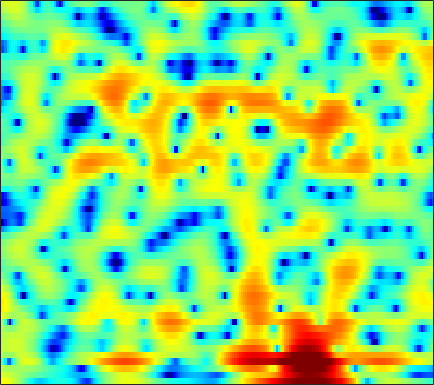

The table this chart was drawn from, first rows:
5.403, 5.1864, 4.8434, 4.4319, 4.0712, 3.5094, 2.8559, 2.3043, 1.4771, 0.55073, -0.48543, -1.3335, -2.5597, -3.8599, -4.8364, -6.0709, -7.0231, -7.4432, -7.5965, -7.3515, -6.8544, -6.3858, -5.7488, -5.2045
3.731, 3.564, 3.312, 3.028, 2.796, 2.465, 2.106, 1.824, 1.431, 1.023, 0.6095, 0.2943, -0.1195, -0.5183, -0.8079, -1.173, -1.512, -1.747, -2.035, -2.305, -2.567, -2.76, -3.024, -3.303
2.295, 2.004, 1.661, 1.399, 1.27, 1.187, 1.186, 1.217, 1.282, 1.341, 1.356, 1.333, 1.244, 1.089, 0.9271, 0.6407, 0.2942, 0.00323, -0.4304, -0.8941, -1.375, -1.732, -2.19, -2.614
0.001905, -2.037, -6.075, -12.21, -12.03, -6.015, -2.155, -0.2077, 1.625, 2.85, 3.632, 3.973, 4.164, 4.091, 3.865, 3.357, 2.599, 1.87, 0.6655, -0.8522, -2.696, -4.298, -6.591, -8.492
1.875, 1.508, 1.071, 0.8456, 0.8873, 1.228, 1.764, 2.194, 2.707, 3.076, 3.262, 3.256, 3.042, 2.599, 2.116, 1.267, 0.172, -0.8138, -2.344, -4.132, -6.096, -7.602, -9.482, -10.71
2.428, 2.607, 2.807, 2.971, 3.072, 3.188, 3.261, 3.278, 3.225, 3.068, 2.791, 2.488, 1.938, 1.215, 0.5467, -0.5271, -1.817, -2.93, -4.631, -6.618, -8.898, -10.86, -13.87, -17.24
1.767, 2.194, 2.64, 2.979, 3.16, 3.317, 3.373, 3.36, 3.257, 3.044, 2.722, 2.395, 1.841, 1.144, 0.5154, -0.4634, -1.606, -2.573, -4.022, -5.667, -7.485, -8.934, -10.84, -12.48
1.617, 1.922, 2.219, 2.434, 2.552, 2.679, 2.774, 2.822, 2.838, 2.773, 2.618, 2.428, 2.08, 1.604, 1.164, 0.4642, -0.3634, -1.057, -2.084, -3.205, -4.428, -5.404, -6.763, -8.174
2.165, 1.647, 0.9257, 0.3728, 0.1893, 0.3291, 0.8026, 1.252, 1.85, 2.319, 2.616, 2.713, 2.673, 2.455, 2.187, 1.71, 1.105, 0.596, -0.1329, -0.9156, -1.762, -2.447, -3.454, -4.572
2.86, 0.8632, -3.051, -10.44, -31.28, -8.693, -3.126, -0.8305, 1.107, 2.26, 2.88, 3.064, 3.018, 2.681, 2.278, 1.583, 0.7609, 0.125, -0.638, -1.22, -1.524, -1.62, -1.661, -1.634
5.285, 4.343, 3.08, 2.028, 1.508, 1.251, 1.361, 1.549, 1.759, 1.831, 1.702, 1.435, 0.8265, -0.1161, -1.084, -2.799, -5.169, -7.57, -11.72, -14.21, -11.11, -8.469, -5.922, -4.191
6.175, 5.606, 4.811, 4.007, 3.42, 2.676, 1.963, 1.466, 0.8373, 0.2338, -0.3731, -0.8442, -1.517, -2.301, -3.01, -4.123, -5.457, -6.551, -7.845, -8.292, -7.61, -6.715, -5.483, -4.497
6.524, 5.94, 5.043, 4.008, 3.139, 1.877, 0.4914, -0.6041, -2.068, -3.357, -4.219, -4.459, -4.335, -3.912, -3.567, -3.176, -2.855, -2.652, -2.421, -2.232, -2.002, -1.842, -1.683, -1.648
5.992, 5.323, 4.259, 2.987, 1.872, 0.1292, -2.011, -4.006, -7.539, -13.24, -31.49, -18.45, -10.54, -6.713, -4.779, -2.918, -1.605, -0.8564, -0.09037, 0.4573, 0.802, 0.9503, 1.002, 0.8814
4.042, 3.336, 2.231, 0.9503, -0.1115, -1.634, -3.202, -4.354, -5.73, -6.726, -7.004, -6.631, -5.508, -4.057, -2.959, -1.586, -0.4238, 0.2851, 1.026, 1.573, 1.908, 2.033, 2.044, 1.88
1.863, 1.176, 0.04979, -1.378, -2.658, -4.647, -6.74, -8.042, -8.675, -7.813, -6.227, -4.94, -3.317, -1.843, -0.8621, 0.2584, 1.188, 1.753, 2.322, 2.674, 2.839, 2.839, 2.68, 2.362
-0.4783, -0.6436, -1.19, -2.214, -3.363, -5.601, -8.914, -12.11, -13.5, -9.372, -5.669, -3.602, -1.507, 0.06556, 1.011, 1.988, 2.695, 3.072, 3.399, 3.506, 3.408, 3.203, 2.75, 2.092
-3.083, -2.139, -1.401, -1.121, -1.126, -1.323, -1.566, -1.653, -1.506, -1.015, -0.2822, 0.3244, 1.109, 1.781, 2.182, 2.594, 2.847, 2.925, 2.898, 2.725, 2.394, 2.025, 1.351, 0.4128
-2.429, -1.563, -0.6423, 0.05028, 0.4348, 0.8304, 1.119, 1.292, 1.499, 1.683, 1.843, 1.932, 1.991, 1.968, 1.877, 1.661, 1.359, 1.093, 0.6852, 0.2791, -0.1324, -0.4459, -0.9145, -1.493
-0.7522, -0.1382, 0.6067, 1.248, 1.651, 2.091, 2.421, 2.594, 2.728, 2.745, 2.627, 2.443, 2.05, 1.468, 0.9007, -0.0571, -1.22, -2.162, -3.375, -4.266, -4.57, -4.43, -3.979, -3.491
-0.1796, 0.4546, 1.196, 1.824, 2.233, 2.672, 3.004, 3.174, 3.292, 3.258, 3.059, 2.776, 2.192, 1.306, 0.4114, -1.199, -3.491, -5.885, -10.77, -21.48, -16.85, -11.21, -7.374, -5.192
-0.818, -0.2678, 0.4088, 1.014, 1.434, 1.929, 2.338, 2.585, 2.818, 2.935, 2.918, 2.798, 2.477, 1.924, 1.344, 0.3311, -0.9798, -2.106, -3.6, -4.703, -4.949, -4.62, -3.949, -3.408
-3.117, -2.79, -2.217, -1.56, -1.076, -0.436, 0.1456, 0.5408, 1.009, 1.44, 1.812, 2.049, 2.295, 2.44, 2.451, 2.357, 2.143, 1.904, 1.556, 1.194, 0.8415, 0.5486, 0.06846, -0.6328
-10.25, -9.802, -8.439, -6.926, -5.971, -5.026, -4.358, -3.962, -3.409, -2.712, -1.785, -0.9757, 0.1376, 1.178, 1.868, 2.611, 3.165, 3.453, 3.661, 3.704, 3.561, 3.325, 2.813, 2.043
-23.2, -19.56, -14.85, -12.23, -11.09, -10.51, -10.9, -11.84, -13.75, -14.27, -11.01, -8.061, -4.768, -2.269, -0.7679, 0.8178, 2.011, 2.716, 3.402, 3.841, 4.049, 4.069, 3.912, 3.559
-12.25, -12.36, -12.18, -11.83, -11.7, -11.8, -12.4, -13.26, -14.7, -14.85, -12.27, -9.681, -6.627, -4.081, -2.539, -0.8413, 0.5215, 1.347, 2.254, 2.939, 3.425, 3.673, 3.848, 3.847
-11.61, -11.88, -11.84, -11.45, -11.06, -10.51, -9.98, -9.595, -8.99, -8.208, -7.18, -6.28, -4.995, -3.732, -2.804, -1.649, -0.5785, 0.1625, 1.055, 1.85, 2.537, 2.962, 3.405, 3.701
-16.15, -17.25, -16.01, -13.47, -11.7, -9.785, -8.328, -7.453, -6.508, -5.764, -5.154, -4.778, -4.31, -3.893, -3.566, -3.025, -2.332, -1.669, -0.6674, 0.3905, 1.405, 2.093, 2.885, 3.512
-14.69, -16.19, -14.28, -11.1, -9.178, -7.198, -5.756, -4.962, -4.255, -3.888, -3.853, -4.057, -4.69, -5.671, -6.63, -7.783, -7.787, -6.67, -4.376, -2.114, -0.2216, 0.9611, 2.238, 3.221
-4.8, -4.921, -4.753, -4.278, -3.77, -3.091, -2.512, -2.195, -1.965, -1.999, -2.384, -2.928, -4.182, -6.159, -8.414, -12.95, -15.75, -11.6, -6.775, -3.55, -1.295, -0.005455, 1.315, 2.316
-0.9884, -1.069, -1.121, -1.057, -0.9341, -0.7109, -0.4797, -0.3353, -0.2169, -0.2547, -0.4765, -0.7879, -1.338, -2.085, -2.639, -3.229, -3.361, -3.154, -2.492, -1.705, -0.9932, -0.5464, -0.07405, 0.3182
0.4302, 0.08748, -0.2738, -0.4422, -0.4447, -0.2304, 0.1648, 0.5088, 0.9253, 1.23, 1.393, 1.397, 1.295, 1.063, 0.8512, 0.5486, 0.2858, 0.09323, -0.1613, -0.4619, -0.8874, -1.361, -2.217, -3.336
0.2137, -0.9962, -2.747, -4.116, -4.277, -3.089, -1.32, -0.08847, 1.24, 2.17, 2.746, 2.972, 3.016, 2.845, 2.591, 2.143, 1.611, 1.188, 0.5701, -0.1078, -0.93, -1.738, -3.299, -5.83
-0.09987, -1.966, -5.725, -11.54, -12.79, -6.657, -2.438, -0.3529, 1.521, 2.692, 3.301, 3.477, 3.313, 2.811, 2.193, 1.157, -0.08481, -0.9015, -1.729, -2.096, -2.15, -2.151, -2.242, -2.495
0.9719, 0.4664, -0.166, -0.4903, -0.3886, 0.2508, 1.2, 1.929, 2.753, 3.3, 3.484, 3.349, 2.813, 1.737, 0.5347, -1.782, -5.317, -9.248, -14.73, -10.3, -6.204, -4.346, -2.793, -1.876
-0.3386, 0.08725, 0.6381, 1.105, 1.476, 1.988, 2.479, 2.804, 3.154, 3.341, 3.325, 3.124, 2.605, 1.695, 0.7543, -0.9074, -2.942, -4.507, -5.719, -5.319, -4.015, -3.123, -2.293, -1.92
-3.529, -2.195, -0.9013, 0.04406, 0.5766, 1.129, 1.578, 1.866, 2.176, 2.395, 2.52, 2.549, 2.43, 2.177, 1.876, 1.356, 0.8084, 0.394, -0.0222, -0.3, -0.4645, -0.5914, -0.8575, -1.384
-3.434, -2.581, -1.798, -1.262, -1.01, -0.8014, -0.6292, -0.458, -0.1253, 0.3447, 0.8767, 1.282, 1.755, 2.121, 2.298, 2.42, 2.408, 2.332, 2.137, 1.872, 1.482, 1.121, 0.5013, -0.2983
-1.681, -1.748, -1.953, -2.448, -2.989, -3.921, -4.951, -5.482, -5.239, -3.858, -2.065, -0.8118, 0.639, 1.728, 2.353, 2.948, 3.282, 3.408, 3.392, 3.2, 2.839, 2.452, 1.779, 0.9351
-1.352, -1.74, -2.362, -3.395, -4.494, -6.731, -10.74, -16.86, -19.57, -9.37, -4.575, -2.235, 0.02111, 1.563, 2.416, 3.183, 3.635, 3.803, 3.833, 3.643, 3.311, 2.944, 2.322, 1.528
-3.094, -3.165, -3.302, -3.483, -3.748, -4.247, -4.721, -4.84, -4.346, -3.071, -1.472, -0.2842, 1.059, 2.114, 2.67, 3.135, 3.332, 3.299, 3.102, 2.768, 2.346, 2.001, 1.522, 0.9671
-7.341, -6.227, -5.049, -4.034, -3.412, -2.641, -1.86, -1.237, -0.3768, 0.5166, 1.42, 2.007, 2.687, 3.115, 3.236, 3.158, 2.748, 2.251, 1.37, 0.4207, -0.4359, -0.8169, -0.9545, -0.7939
-10.65, -8.949, -7.178, -5.83, -4.771, -3.255, -1.729, -0.6321, 0.7392, 1.905, 2.849, 3.403, 3.865, 3.99, 3.854, 3.297, 2.228, 1.061, -1.208, -4.603, -9.299, -11.34, -7.902, -4.325
-10.37, -11.14, -12.32, -12.47, -10.93, -7.604, -4.415, -2.416, -0.2598, 1.422, 2.636, 3.3, 3.81, 3.956, 3.814, 3.237, 2.218, 1.122, -0.8183, -3.253, -5.67, -6.486, -5.502, -3.63
-10.19, -11.62, -14.57, -16.69, -14.26, -9.261, -5.418, -3.193, -0.891, 0.8431, 2.111, 2.765, 3.354, 3.591, 3.541, 3.21, 2.609, 1.968, 0.9898, -0.07228, -1.018, -1.576, -2.019, -2.114
-7.288, -7.027, -6.674, -6.006, -5.217, -3.823, -2.259, -1.111, 0.2996, 1.47, 2.393, 2.917, 3.398, 3.613, 3.609, 3.41, 2.97, 2.504, 1.702, 0.7027, -0.4648, -1.459, -2.929, -4.421
-4.781, -4.107, -3.276, -2.517, -1.893, -1.057, -0.1929, 0.4506, 1.244, 1.946, 2.523, 2.885, 3.196, 3.353, 3.366, 3.21, 2.848, 2.455, 1.706, 0.7084, -0.6616, -1.991, -4.396, -8.104
-2.96, -2.555, -2.031, -1.493, -1.099, -0.572, -0.05791, 0.3137, 0.7797, 1.21, 1.593, 1.826, 2.081, 2.249, 2.302, 2.254, 2.08, 1.842, 1.391, 0.7601, -0.06432, -0.8093, -1.933, -3.116
-2.419, -2.35, -2.184, -1.898, -1.708, -1.426, -1.185, -1.036, -0.8413, -0.632, -0.373, -0.1759, 0.1678, 0.4875, 0.6684, 0.8413, 0.924, 0.9069, 0.8304, 0.6867, 0.5475, 0.4369, 0.3305, 0.2778
-4.085, -4.255, -4.114, -3.742, -3.424, -3.158, -3.161, -3.339, -3.747, -4.132, -4.142, -3.757, -2.917, -2.027, -1.472, -0.9576, -0.738, -0.7055, -0.7099, -0.5969, -0.2216, 0.2301, 0.9601, 1.746
-11.98, -12.92, -10.15, -7.379, -5.937, -5.024, -5.1, -5.86, -8.146, -12.66, -17.7, -12.95, -7.726, -4.802, -3.538, -2.839, -3.082, -3.811, -5.436, -6.752, -5.667, -3.532, -0.7111, 1.544
-11.37, -11.8, -9.782, -7.261, -5.921, -4.864, -4.617, -4.94, -5.944, -7.224, -7.746, -7.011, -5.35, -3.931, -3.259, -3.043, -3.659, -4.777, -7.37, -10.53, -8.757, -5.32, -1.609, 1.042
-5.976, -5.64, -4.968, -4.199, -3.66, -3.069, -2.704, -2.574, -2.507, -2.501, -2.409, -2.246, -1.985, -1.707, -1.585, -1.553, -1.7, -1.896, -2.122, -2.063, -1.559, -0.8797, 0.237, 1.378
-4.503, -3.806, -2.984, -2.266, -1.799, -1.29, -0.9089, -0.6971, -0.5117, -0.399, -0.3291, -0.3156, -0.2952, -0.2861, -0.3008, -0.3333, -0.3729, -0.3851, -0.3332, -0.1839, 0.08019, 0.3372, 0.7441, 1.156
-3.112, -2.259, -1.319, -0.5564, -0.09164, 0.3907, 0.7298, 0.8972, 1.004, 1.01, 0.9134, 0.7901, 0.5878, 0.3375, 0.1591, -0.06256, -0.2189, -0.2735, -0.2686, -0.1884, -0.04263, 0.07682, 0.2211, 0.3221
-1.14, -0.3189, 0.5966, 1.294, 1.702, 2.09, 2.314, 2.373, 2.322, 2.11, 1.74, 1.381, 0.7624, 0.04376, -0.5142, -1.187, -1.648, -1.801, -1.761, -1.523, -1.241, -1.057, -0.9328, -0.9527
1.005, 1.696, 2.437, 2.988, 3.277, 3.515, 3.587, 3.534, 3.312, 2.889, 2.237, 1.56, 0.3533, -1.245, -2.757, -5.054, -6.977, -7.251, -5.981, -4.311, -3.082, -2.533, -2.272, -2.514
2.406, 2.887, 3.337, 3.624, 3.726, 3.755, 3.677, 3.562, 3.307, 2.922, 2.328, 1.663, 0.4209, -1.441, -3.419, -7.331, -13.03, -13.42, -8.331, -4.976, -3.175, -2.542, -2.47, -3.284
